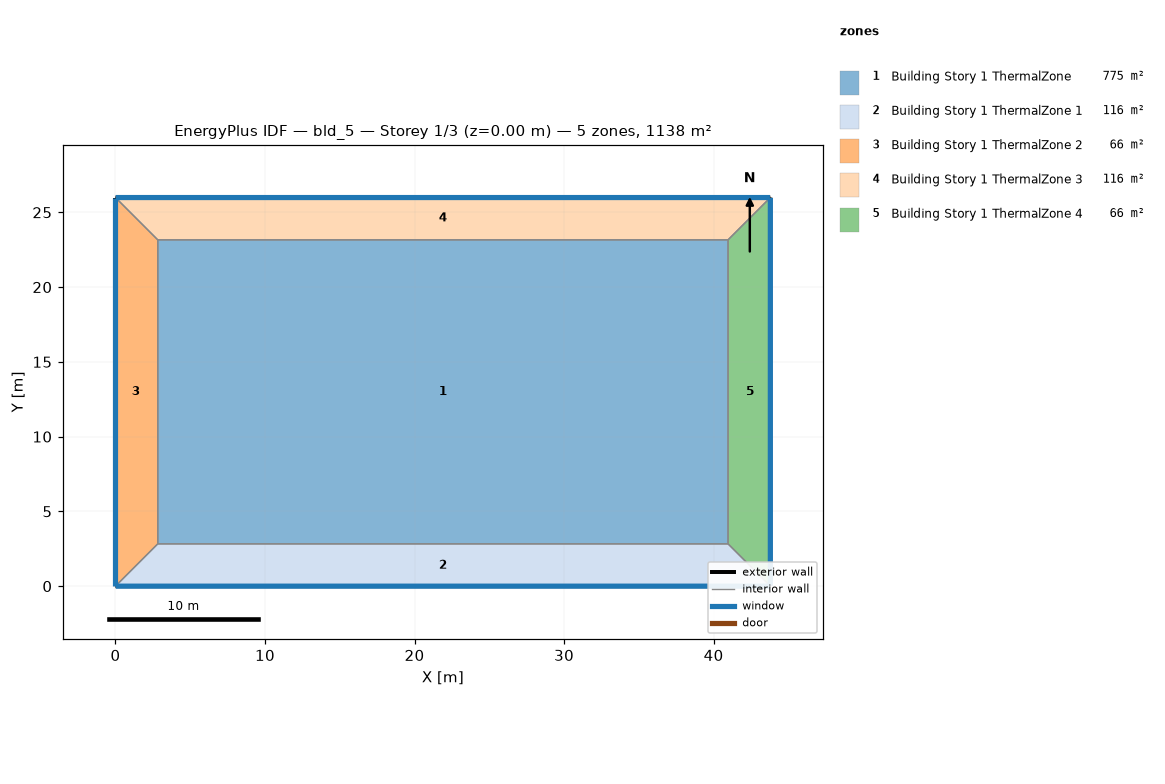
=== STOREY PLAN SPEC (per zone: floor XY polygon, exterior-wall plan segments, windows/doors) ===
zone 1: Building Story 1 ThermalZone  (775.4 m²)
  floor: (40.97, 2.83) (2.83, 2.83) (2.83, 23.16) (40.97, 23.16)
  interior walls: 4
zone 2: Building Story 1 ThermalZone 1  (115.9 m²)
  floor: (43.79, 0.00) (0.00, 0.00) (2.83, 2.83) (40.97, 2.83)
  exterior wall: (0.00, 0.00) – (43.79, 0.00)  [43.8 m]
    window: (0.03, 0.00) – (43.77, 0.00)  [47.3 m²]
  interior walls: 3
zone 3: Building Story 1 ThermalZone 2  (65.5 m²)
  floor: (0.00, 0.00) (-0.00, 25.99) (2.83, 23.16) (2.83, 2.83)
  exterior wall: (-0.00, 25.99) – (0.00, 0.00)  [26.0 m]
    window: (-0.00, 25.96) – (-0.00, 0.03)  [28.1 m²]
  interior walls: 3
zone 4: Building Story 1 ThermalZone 3  (115.9 m²)
  floor: (-0.00, 25.99) (43.79, 25.99) (40.97, 23.16) (2.83, 23.16)
  exterior wall: (43.79, 25.99) – (-0.00, 25.99)  [43.8 m]
    window: (43.77, 25.99) – (0.03, 25.99)  [47.3 m²]
  interior walls: 3
zone 5: Building Story 1 ThermalZone 4  (65.5 m²)
  floor: (43.79, 25.99) (43.79, 0.00) (40.97, 2.83) (40.97, 23.16)
  exterior wall: (43.79, 0.00) – (43.79, 25.99)  [26.0 m]
    window: (43.79, 0.03) – (43.79, 25.96)  [28.1 m²]
  interior walls: 3

=== DERIVED (storey summary) ===
Building: bld_5
Storey: 1 of 3  (floor level z = 0.00 m)
Storey gross floor area: 1138.1 m²
Zones on this storey: 5
  - Building Story 1 ThermalZone: floor 775.4 m²
  - Building Story 1 ThermalZone 1: floor 115.9 m²; exterior wall 43.8 m (157.7 m²); 1 window(s) 47.3 m²; WWR 30.0%
  - Building Story 1 ThermalZone 2: floor 65.5 m²; exterior wall 26.0 m (93.6 m²); 1 window(s) 28.1 m²; WWR 30.0%
  - Building Story 1 ThermalZone 3: floor 115.9 m²; exterior wall 43.8 m (157.7 m²); 1 window(s) 47.3 m²; WWR 30.0%
  - Building Story 1 ThermalZone 4: floor 65.5 m²; exterior wall 26.0 m (93.6 m²); 1 window(s) 28.1 m²; WWR 30.0%
Zone adjacency: (none detected)